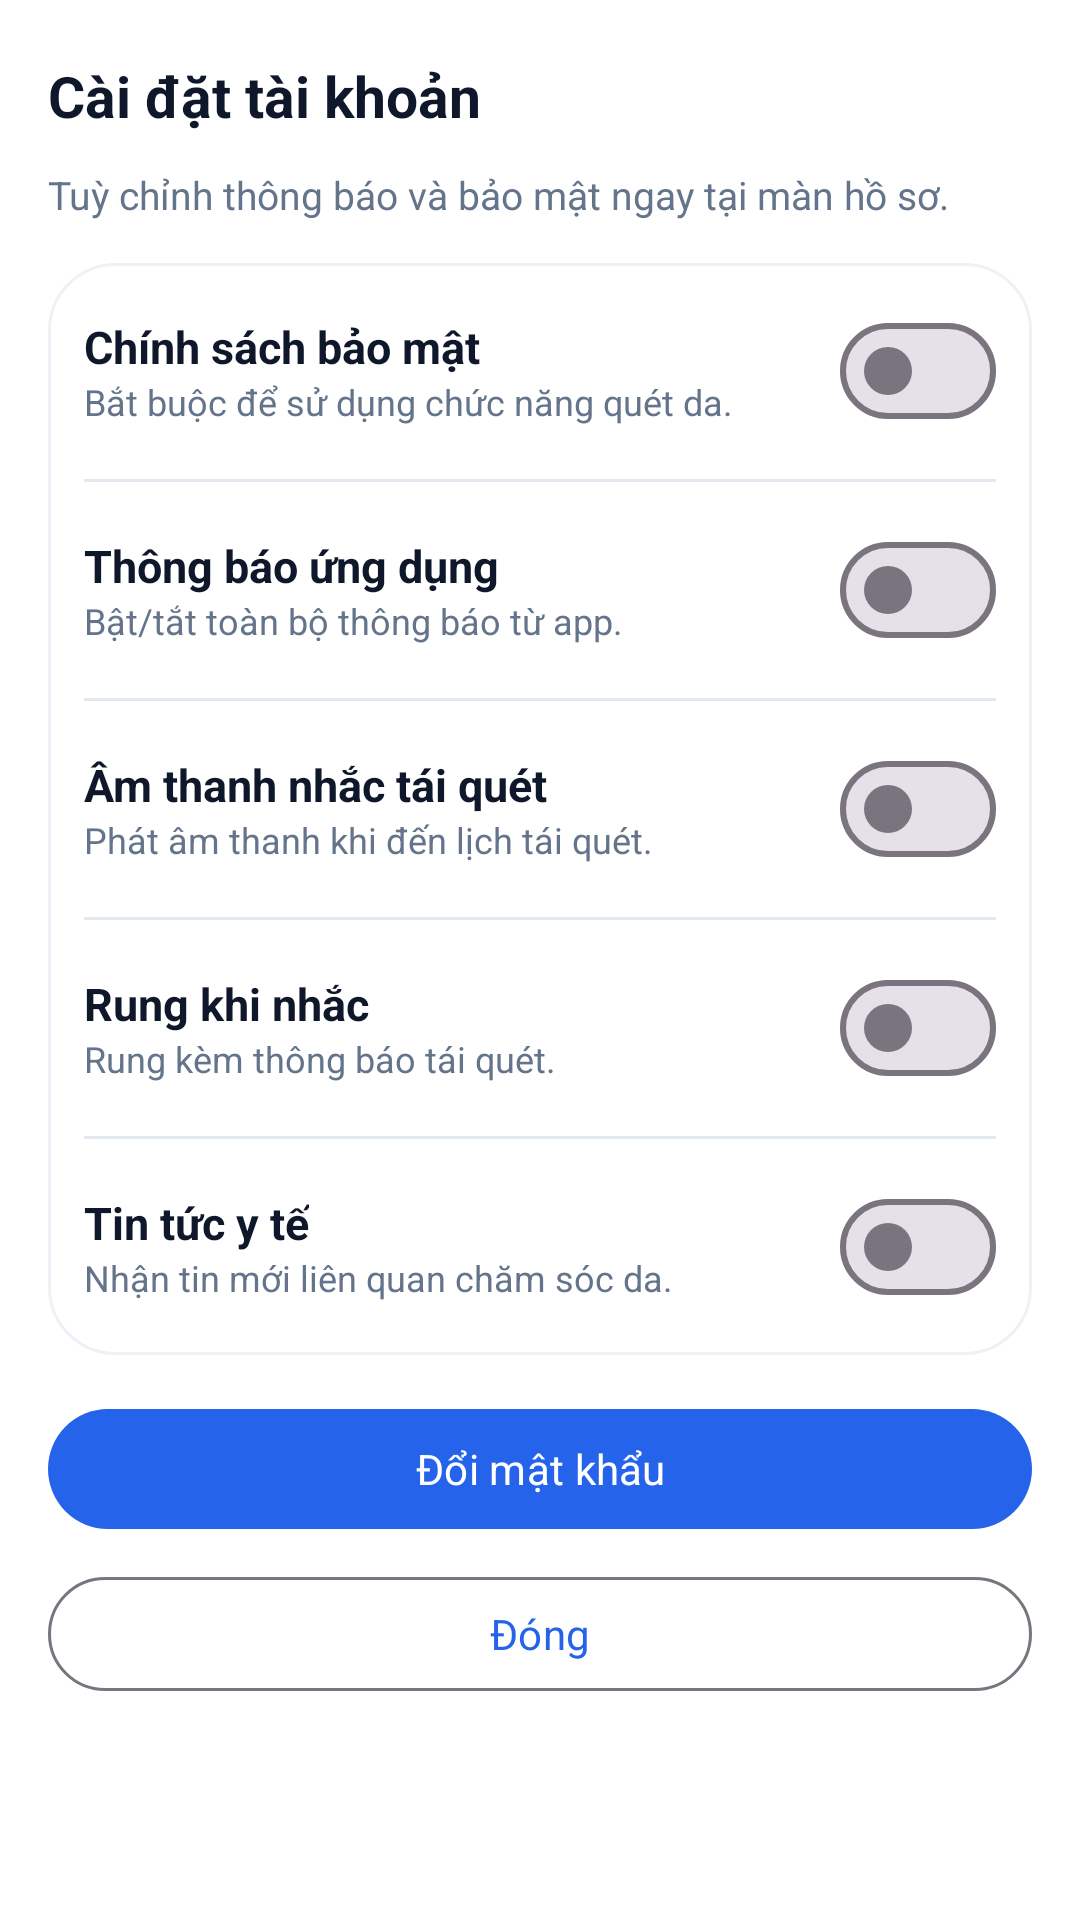

This screen was rendered from an Android layout file. Write that file and the resources it references.
<!-- AndroidManifest.xml: application theme Theme.SkinCancerAI -->
<!-- res/layout/dialog_profile_settings.xml -->
<?xml version="1.0" encoding="utf-8"?>
<LinearLayout xmlns:android="http://schemas.android.com/apk/res/android"
    xmlns:app="http://schemas.android.com/apk/res-auto"
    android:layout_width="match_parent"
    android:layout_height="wrap_content"
    android:background="@color/cardBackground"
    android:orientation="vertical"
    android:padding="16dp">

    <LinearLayout
        android:layout_width="match_parent"
        android:layout_height="wrap_content"
        android:gravity="center_vertical"
        android:orientation="horizontal">

        <TextView
            android:layout_width="0dp"
            android:layout_height="wrap_content"
            android:layout_weight="1"
            android:text="Cài đặt tài khoản"
            android:textColor="@color/textPrimary"
            android:textSize="19sp"
            android:textStyle="bold" />

        <ImageView
            android:id="@+id/btnCloseSettingsDialog"
            android:layout_width="32dp"
            android:layout_height="32dp"
            android:background="?attr/selectableItemBackgroundBorderless"
            android:padding="6dp"
            android:src="@drawable/ic_back"
            app:tint="@color/textSecondary" />
    </LinearLayout>

    <TextView
        android:layout_width="match_parent"
        android:layout_height="wrap_content"
        android:layout_marginTop="8dp"
        android:text="Tuỳ chỉnh thông báo và bảo mật ngay tại màn hồ sơ."
        android:textColor="@color/textSecondary"
        android:textSize="13sp" />

    <LinearLayout
        android:layout_width="match_parent"
        android:layout_height="wrap_content"
        android:layout_marginTop="14dp"
        android:background="@drawable/bg_white_section"
        android:orientation="vertical"
        android:padding="12dp">
        
        <LinearLayout
            android:layout_width="match_parent"
            android:layout_height="wrap_content"
            android:gravity="center_vertical"
            android:orientation="horizontal">

            <LinearLayout
                android:layout_width="0dp"
                android:layout_height="wrap_content"
                android:layout_weight="1"
                android:orientation="vertical">

                <TextView
                    android:layout_width="wrap_content"
                    android:layout_height="wrap_content"
                    android:text="Chính sách bảo mật"
                    android:textColor="@color/textPrimary"
                    android:textSize="15sp"
                    android:textStyle="bold" />

                <TextView
                    android:layout_width="wrap_content"
                    android:layout_height="wrap_content"
                    android:text="Bắt buộc để sử dụng chức năng quét da."
                    android:textColor="@color/textSecondary"
                    android:textSize="12sp" />
            </LinearLayout>

            <com.google.android.material.materialswitch.MaterialSwitch
                android:id="@+id/switchDataConsent"
                android:layout_width="wrap_content"
                android:layout_height="wrap_content" />
        </LinearLayout>

        <View
            android:layout_width="match_parent"
            android:layout_height="1dp"
            android:layout_marginTop="12dp"
            android:layout_marginBottom="12dp"
            android:background="@color/divider" />
        <LinearLayout
            android:layout_width="match_parent"
            android:layout_height="wrap_content"
            android:gravity="center_vertical"
            android:orientation="horizontal">

            <LinearLayout
                android:layout_width="0dp"
                android:layout_height="wrap_content"
                android:layout_weight="1"
                android:orientation="vertical">

                <TextView
                    android:layout_width="wrap_content"
                    android:layout_height="wrap_content"
                    android:text="Thông báo ứng dụng"
                    android:textColor="@color/textPrimary"
                    android:textSize="15sp"
                    android:textStyle="bold" />

                <TextView
                    android:layout_width="wrap_content"
                    android:layout_height="wrap_content"
                    android:text="Bật/tắt toàn bộ thông báo từ app."
                    android:textColor="@color/textSecondary"
                    android:textSize="12sp" />
            </LinearLayout>

            <com.google.android.material.materialswitch.MaterialSwitch
                android:id="@+id/switchAppNotifications"
                android:layout_width="wrap_content"
                android:layout_height="wrap_content" />
        </LinearLayout>

        <View
            android:layout_width="match_parent"
            android:layout_height="1dp"
            android:layout_marginTop="12dp"
            android:layout_marginBottom="12dp"
            android:background="@color/divider" />

        <LinearLayout
            android:layout_width="match_parent"
            android:layout_height="wrap_content"
            android:gravity="center_vertical"
            android:orientation="horizontal">

            <LinearLayout
                android:layout_width="0dp"
                android:layout_height="wrap_content"
                android:layout_weight="1"
                android:orientation="vertical">

                <TextView
                    android:layout_width="wrap_content"
                    android:layout_height="wrap_content"
                    android:text="Âm thanh nhắc tái quét"
                    android:textColor="@color/textPrimary"
                    android:textSize="15sp"
                    android:textStyle="bold" />

                <TextView
                    android:layout_width="wrap_content"
                    android:layout_height="wrap_content"
                    android:text="Phát âm thanh khi đến lịch tái quét."
                    android:textColor="@color/textSecondary"
                    android:textSize="12sp" />
            </LinearLayout>

            <com.google.android.material.materialswitch.MaterialSwitch
                android:id="@+id/switchReminderSound"
                android:layout_width="wrap_content"
                android:layout_height="wrap_content" />
        </LinearLayout>

        <View
            android:layout_width="match_parent"
            android:layout_height="1dp"
            android:layout_marginTop="12dp"
            android:layout_marginBottom="12dp"
            android:background="@color/divider" />

        <LinearLayout
            android:layout_width="match_parent"
            android:layout_height="wrap_content"
            android:gravity="center_vertical"
            android:orientation="horizontal">

            <LinearLayout
                android:layout_width="0dp"
                android:layout_height="wrap_content"
                android:layout_weight="1"
                android:orientation="vertical">

                <TextView
                    android:layout_width="wrap_content"
                    android:layout_height="wrap_content"
                    android:text="Rung khi nhắc"
                    android:textColor="@color/textPrimary"
                    android:textSize="15sp"
                    android:textStyle="bold" />

                <TextView
                    android:layout_width="wrap_content"
                    android:layout_height="wrap_content"
                    android:text="Rung kèm thông báo tái quét."
                    android:textColor="@color/textSecondary"
                    android:textSize="12sp" />
            </LinearLayout>

            <com.google.android.material.materialswitch.MaterialSwitch
                android:id="@+id/switchReminderVibrate"
                android:layout_width="wrap_content"
                android:layout_height="wrap_content" />
        </LinearLayout>

        <View
            android:layout_width="match_parent"
            android:layout_height="1dp"
            android:layout_marginTop="12dp"
            android:layout_marginBottom="12dp"
            android:background="@color/divider" />

        <LinearLayout
            android:layout_width="match_parent"
            android:layout_height="wrap_content"
            android:gravity="center_vertical"
            android:orientation="horizontal">

            <LinearLayout
                android:layout_width="0dp"
                android:layout_height="wrap_content"
                android:layout_weight="1"
                android:orientation="vertical">

                <TextView
                    android:layout_width="wrap_content"
                    android:layout_height="wrap_content"
                    android:text="Tin tức y tế"
                    android:textColor="@color/textPrimary"
                    android:textSize="15sp"
                    android:textStyle="bold" />

                <TextView
                    android:layout_width="wrap_content"
                    android:layout_height="wrap_content"
                    android:text="Nhận tin mới liên quan chăm sóc da."
                    android:textColor="@color/textSecondary"
                    android:textSize="12sp" />

            </LinearLayout>

            <com.google.android.material.materialswitch.MaterialSwitch
                android:id="@+id/switchNews"
                android:layout_width="wrap_content"
                android:layout_height="wrap_content" />
        </LinearLayout>
    </LinearLayout>

    <com.google.android.material.button.MaterialButton
        android:id="@+id/btnChangePasswordInline"
        android:layout_width="match_parent"
        android:layout_height="48dp"
        android:layout_marginTop="14dp"
        android:text="Đổi mật khẩu"
        app:backgroundTint="@color/secondaryBlue"
        android:textColor="@android:color/white"
        app:icon="@drawable/ic_setting"
        app:iconGravity="textStart"
        app:iconTint="@android:color/white"
        app:iconPadding="10dp" />

    <com.google.android.material.button.MaterialButton
        android:id="@+id/btnCloseSettings"
        style="@style/Widget.Material3.Button.OutlinedButton"
        android:layout_width="match_parent"
        android:layout_height="46dp"
        android:layout_marginTop="8dp"
        android:text="Đóng" />

</LinearLayout>
<!-- resources referenced by this layout -->
<resources>
  <color name="cardBackground">#FFFFFF</color>
  <color name="divider">#E2E8F0</color>
  <color name="secondaryBlue">@color/brandPrimary</color>
  <color name="textPrimary">#0F172A</color>
  <color name="textSecondary">#64748B</color>
  <!-- drawable bg_white_section (drawable) -->
  <shape xmlns:android="http://schemas.android.com/apk/res/android">
      <solid android:color="#FFFFFF"/>
      <corners android:radius="22dp"/>
      <stroke
          android:width="1dp"
          android:color="#EEF2F7"/>
  </shape>
  <style name="Theme.SkinCancerAI" parent="Base.Theme.SkinCancerAI" />
  <color name="brandPrimary">#2563EB</color>
  <style name="Base.Theme.SkinCancerAI" parent="Theme.Material3.DayNight.NoActionBar">
          <item name="android:windowBackground">@color/appBackground</item>
          <item name="android:statusBarColor">@android:color/transparent</item>
          <item name="android:navigationBarColor">@android:color/white</item>
          <item name="android:windowLightStatusBar">true</item>
          <item name="android:windowLightNavigationBar">true</item>
  
          <item name="colorPrimary">@color/brandPrimary</item>
          <item name="colorSecondary">@color/brandAccent</item>
          <item name="colorSurface">@color/cardBackground</item>
  
          <item name="android:fontFamily">sans-serif</item>
          <item name="fontFamily">sans-serif</item>
  
          <item name="materialButtonStyle">@style/Widget.SkinCancerAI.Button</item>
      </style>
  <color name="appBackground">#F4F7FB</color>
  <color name="brandAccent">#38BDF8</color>
  <style name="Widget.SkinCancerAI.Button" parent="Widget.Material3.Button">
          <item name="cornerRadius">26dp</item>
          <item name="android:textAllCaps">false</item>
      </style>
</resources>
